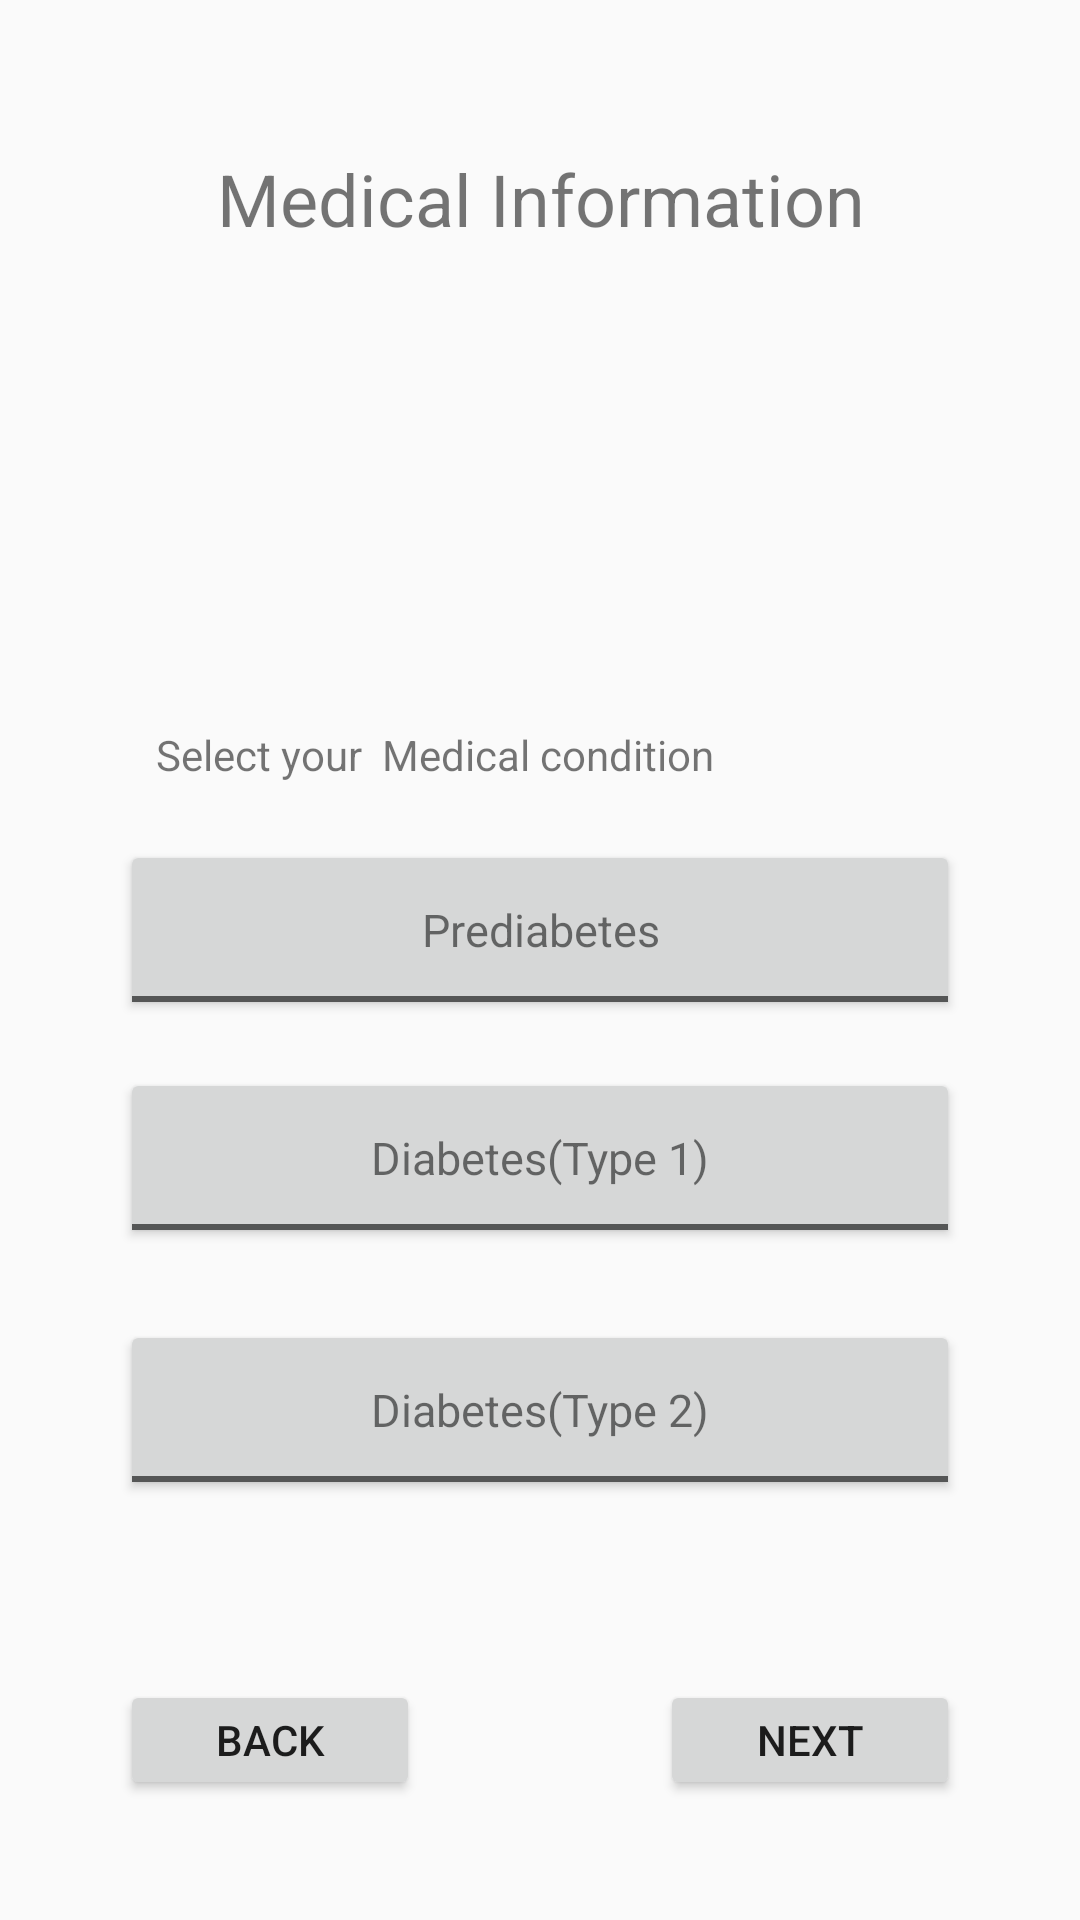

Reconstruct the res/layout file that produces this screen, plus the resources it refers to.
<!-- AndroidManifest.xml: application theme AppTheme -->
<!-- res/layout/activity_medcon.xml -->
<?xml version="1.0" encoding="utf-8"?>
<android.support.constraint.ConstraintLayout xmlns:android="http://schemas.android.com/apk/res/android"
    xmlns:app="http://schemas.android.com/apk/res-auto"
    xmlns:tools="http://schemas.android.com/tools"
    android:layout_width="match_parent"
    android:layout_height="match_parent"
    tools:context="com.projectx.gluco.Userdetails.MedconActivity">

    <TextView
        android:id="@+id/textView6"
        android:layout_width="wrap_content"
        android:layout_height="wrap_content"
        android:layout_marginTop="50dp"
        android:text="Medical Information"
        android:textSize="24sp"
        app:layout_constraintHorizontal_bias="0.503"
        app:layout_constraintLeft_toLeftOf="parent"
        app:layout_constraintRight_toRightOf="parent"
        app:layout_constraintTop_toTopOf="parent" />

    <ToggleButton
        android:id="@+id/diapre"
        android:layout_width="280dp"
        android:layout_height="60dp"
        android:layout_marginBottom="300dp"
        android:textAppearance="@android:style/TextAppearance.Material.Small"
        android:textOff="Prediabetes"
        android:textOn="Prediabetes"
        android:textSize="15sp"
        app:layout_constraintBottom_toBottomOf="parent"
        app:layout_constraintLeft_toLeftOf="parent"
        app:layout_constraintRight_toRightOf="parent"
        tools:targetApi="lollipop" />

    <ToggleButton
        android:id="@+id/diatype2"
        android:layout_width="280dp"
        android:layout_height="60dp"
        android:layout_marginBottom="140dp"
        android:textAppearance="@android:style/TextAppearance.Material.Small"
        android:textOff="Diabetes(Type 2)"
        android:textOn="Diabetes(Type 2)"
        android:textSize="15sp"
        app:layout_constraintBottom_toBottomOf="parent"
        app:layout_constraintLeft_toLeftOf="parent"
        app:layout_constraintRight_toRightOf="parent"
        tools:targetApi="lollipop" />

    <ToggleButton
        android:id="@+id/diatype1"
        android:layout_width="280dp"
        android:layout_height="60dp"
        android:layout_marginBottom="224dp"
        android:textAppearance="@android:style/TextAppearance.Material.Small"
        android:textOff="Diabetes(Type 1)"
        android:textOn="Diabetes(Type 1)"
        android:textSize="15sp"
        app:layout_constraintBottom_toBottomOf="parent"
        app:layout_constraintLeft_toLeftOf="parent"
        app:layout_constraintRight_toRightOf="parent"
        tools:targetApi="lollipop" />

    <TextView
        android:id="@+id/textView7"
        android:layout_width="wrap_content"
        android:layout_height="18dp"
        android:layout_marginBottom="20dp"
        android:layout_marginStart="52dp"
        android:text="Select your  Medical condition"
        app:layout_constraintBottom_toTopOf="@+id/diapre"
        app:layout_constraintStart_toStartOf="parent" />

    <Button
        android:id="@+id/next_btn"
        android:layout_width="100dp"
        android:layout_height="40dp"
        android:layout_marginBottom="40dp"
        android:layout_marginRight="40dp"
        android:text="Next"
        app:layout_constraintBottom_toBottomOf="parent"
        app:layout_constraintRight_toRightOf="parent" />

    <Button
        android:id="@+id/back_btn"
        android:layout_width="100dp"
        android:layout_height="40dp"
        android:layout_marginBottom="40dp"
        android:layout_marginLeft="40dp"
        android:text="Back"
        app:layout_constraintBottom_toBottomOf="parent"
        app:layout_constraintLeft_toLeftOf="parent" />
</android.support.constraint.ConstraintLayout>
<!-- resources referenced by this layout -->
<resources>
  <style name="AppTheme" parent="Theme.AppCompat.Light.NoActionBar">
          
          <item name="colorPrimary">@color/colorPrimary</item>
          <item name="colorPrimaryDark">@color/colorPrimaryDark</item>
          <item name="colorAccent">@color/colorAccent</item>
      </style>
  <color name="colorPrimary">#314de3</color>
  <color name="colorPrimaryDark">#99cef2</color>
  <color name="colorAccent">#ff4081</color>
</resources>
